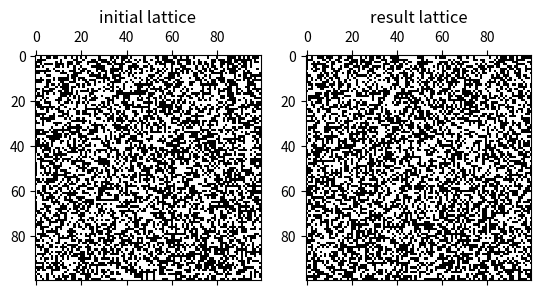

The script that saved this image:
'''
2차원 이징 모형
초기 상태들을 무작위로 설정한 다음, 무작위로 임의의 칸을 선택한 후 뒤집는다.
'''

import matplotlib.pyplot as plt
import numpy as np
import random


def initialize_state(N=1):
    state = [-1, 1]
    lattice_data = []
    for i in range(N):
        one_row = [random.choice(state) for j in range(N)]
        lattice_data.append(one_row)
    return lattice_data


N = 100
lattice = np.array(initialize_state(N))
init_lattice = lattice.copy()

iteration = 10000
for iter in range(iteration):
    row = random.randint(0, N-1)
    col = random.randint(0, N-1)
    if lattice[row][col] == -1:
        lattice[row][col] = 1
    else:
        lattice[row][col] = -1

fig, ax = plt.subplots(1, 2)
cmap = plt.get_cmap('binary')  # 색깔을 흑백으로 바꿈. 
ax[0].set_title('initial lattice')
ax[0].matshow(init_lattice, cmap=cmap)
ax[1].set_title('result lattice')
ax[1].matshow(lattice, cmap=cmap)
plt.show()